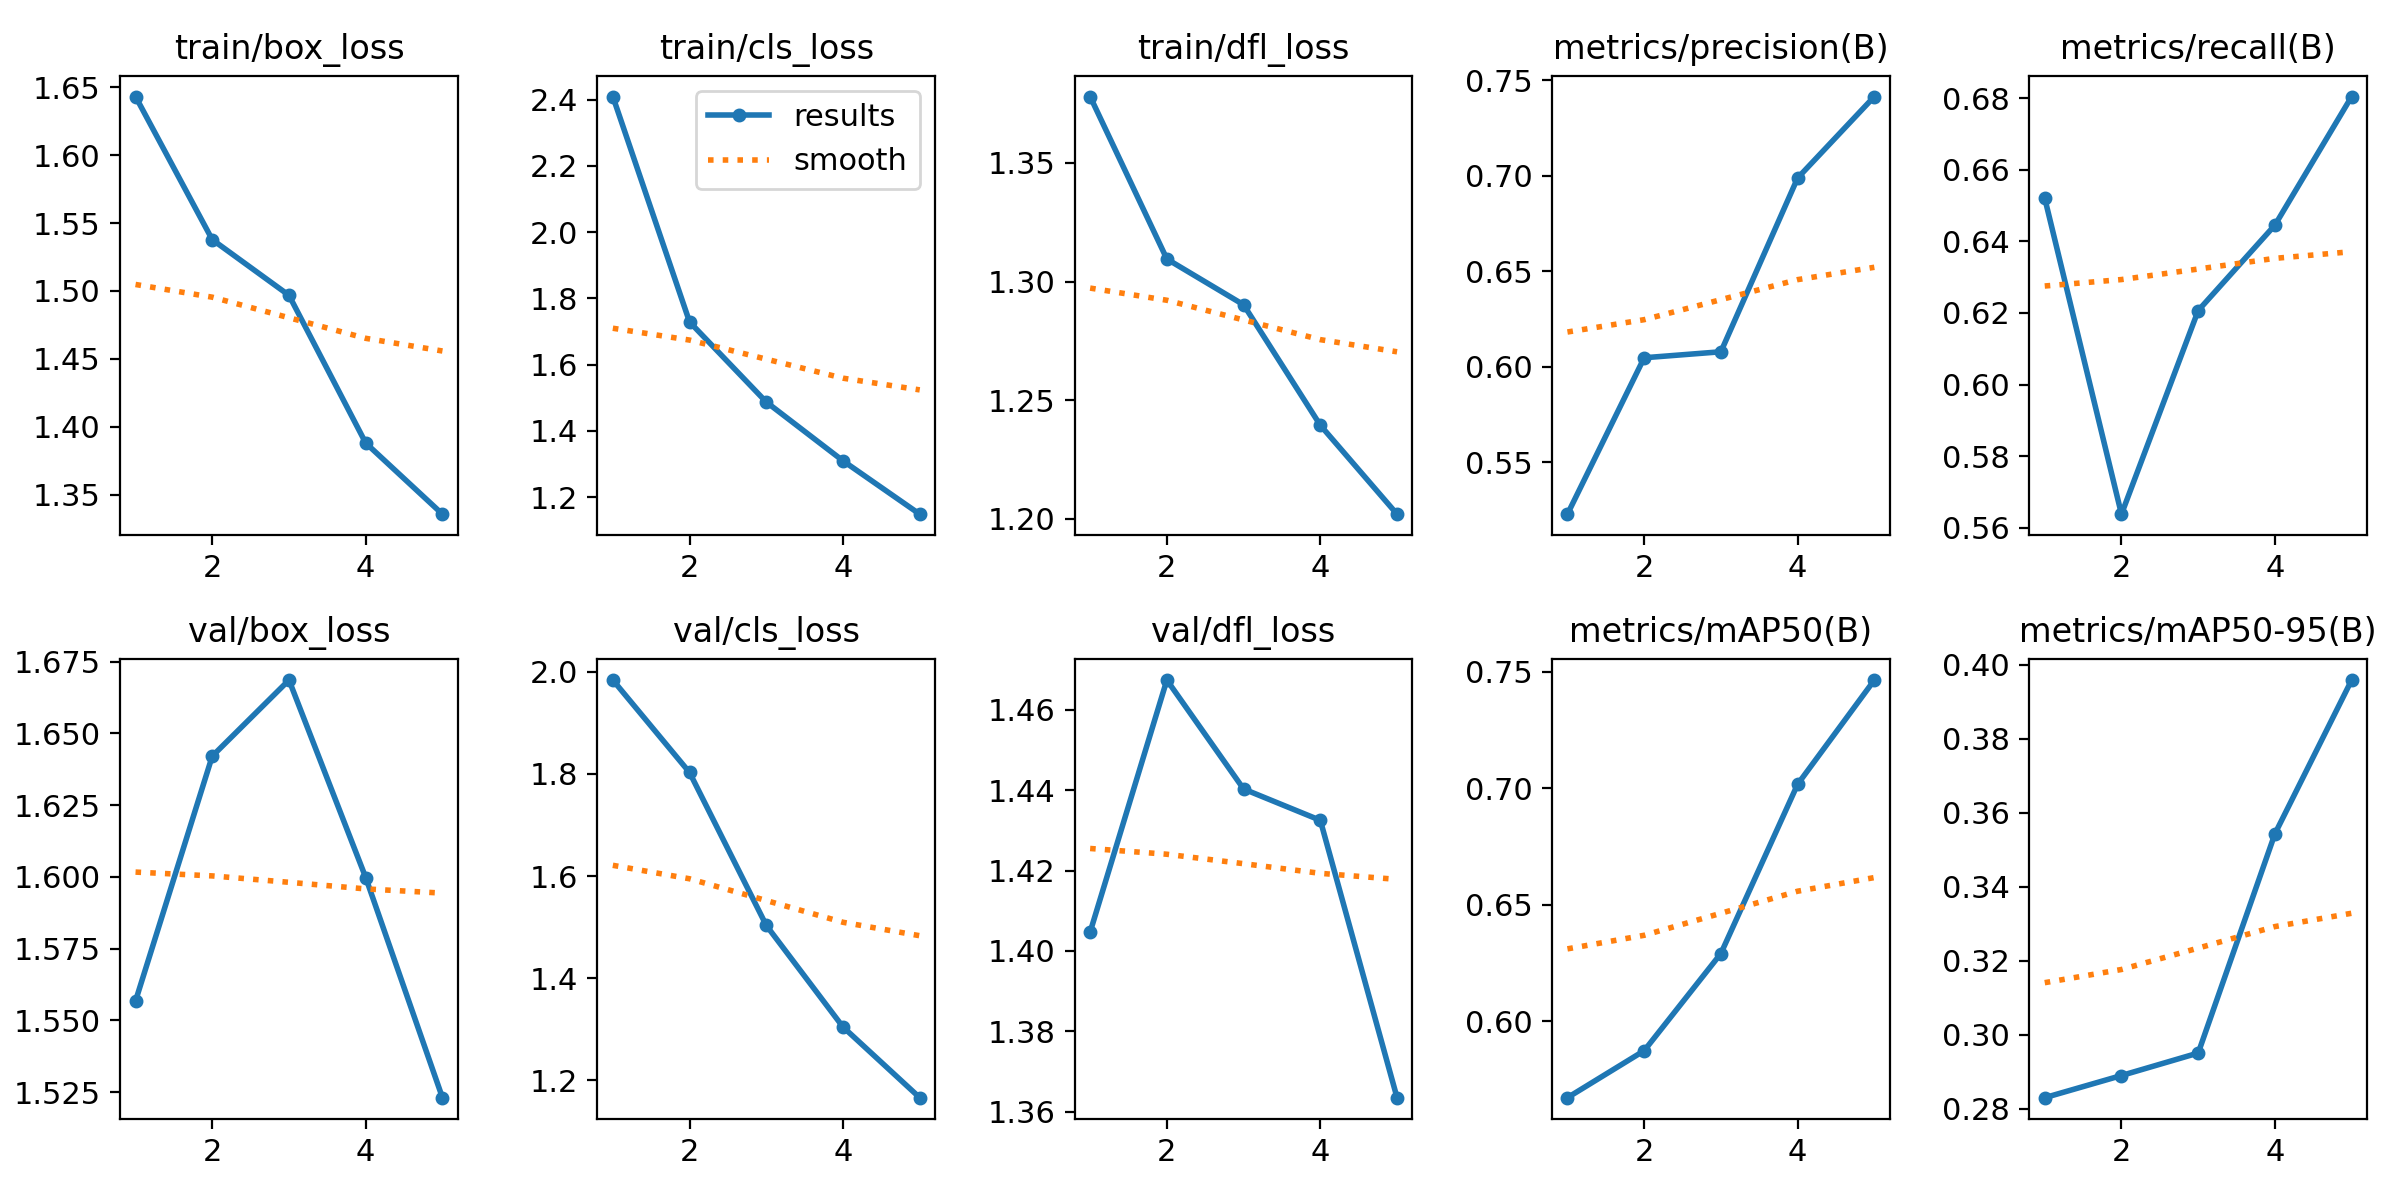

Data behind this chart, as committed beside it:
epoch, train/box_loss, train/cls_loss, train/dfl_loss, metrics/precision(B), metrics/recall(B), metrics/mAP50(B), metrics/mAP50-95(B), val/box_loss, val/cls_loss, val/dfl_loss, lr/pg0, lr/pg1, lr/pg2
1, 1.643, 2.409, 1.378, 0.5228, 0.6521, 0.5672, 0.283, 1.557, 1.984, 1.405, 0.0005533, 0.0005533, 0.0005533
2, 1.538, 1.729, 1.31, 0.6047, 0.5638, 0.5874, 0.289, 1.642, 1.803, 1.467, 0.0008894, 0.0008894, 0.0008894
3, 1.497, 1.487, 1.29, 0.6079, 0.6207, 0.6291, 0.2951, 1.669, 1.503, 1.44, 0.001006, 0.001006, 0.001006
4, 1.388, 1.31, 1.239, 0.6989, 0.6445, 0.7017, 0.3543, 1.6, 1.305, 1.433, 0.0006768, 0.0006768, 0.0006768
5, 1.336, 1.149, 1.202, 0.7416, 0.6804, 0.7464, 0.3959, 1.523, 1.166, 1.363, 0.0003467, 0.0003467, 0.0003467
